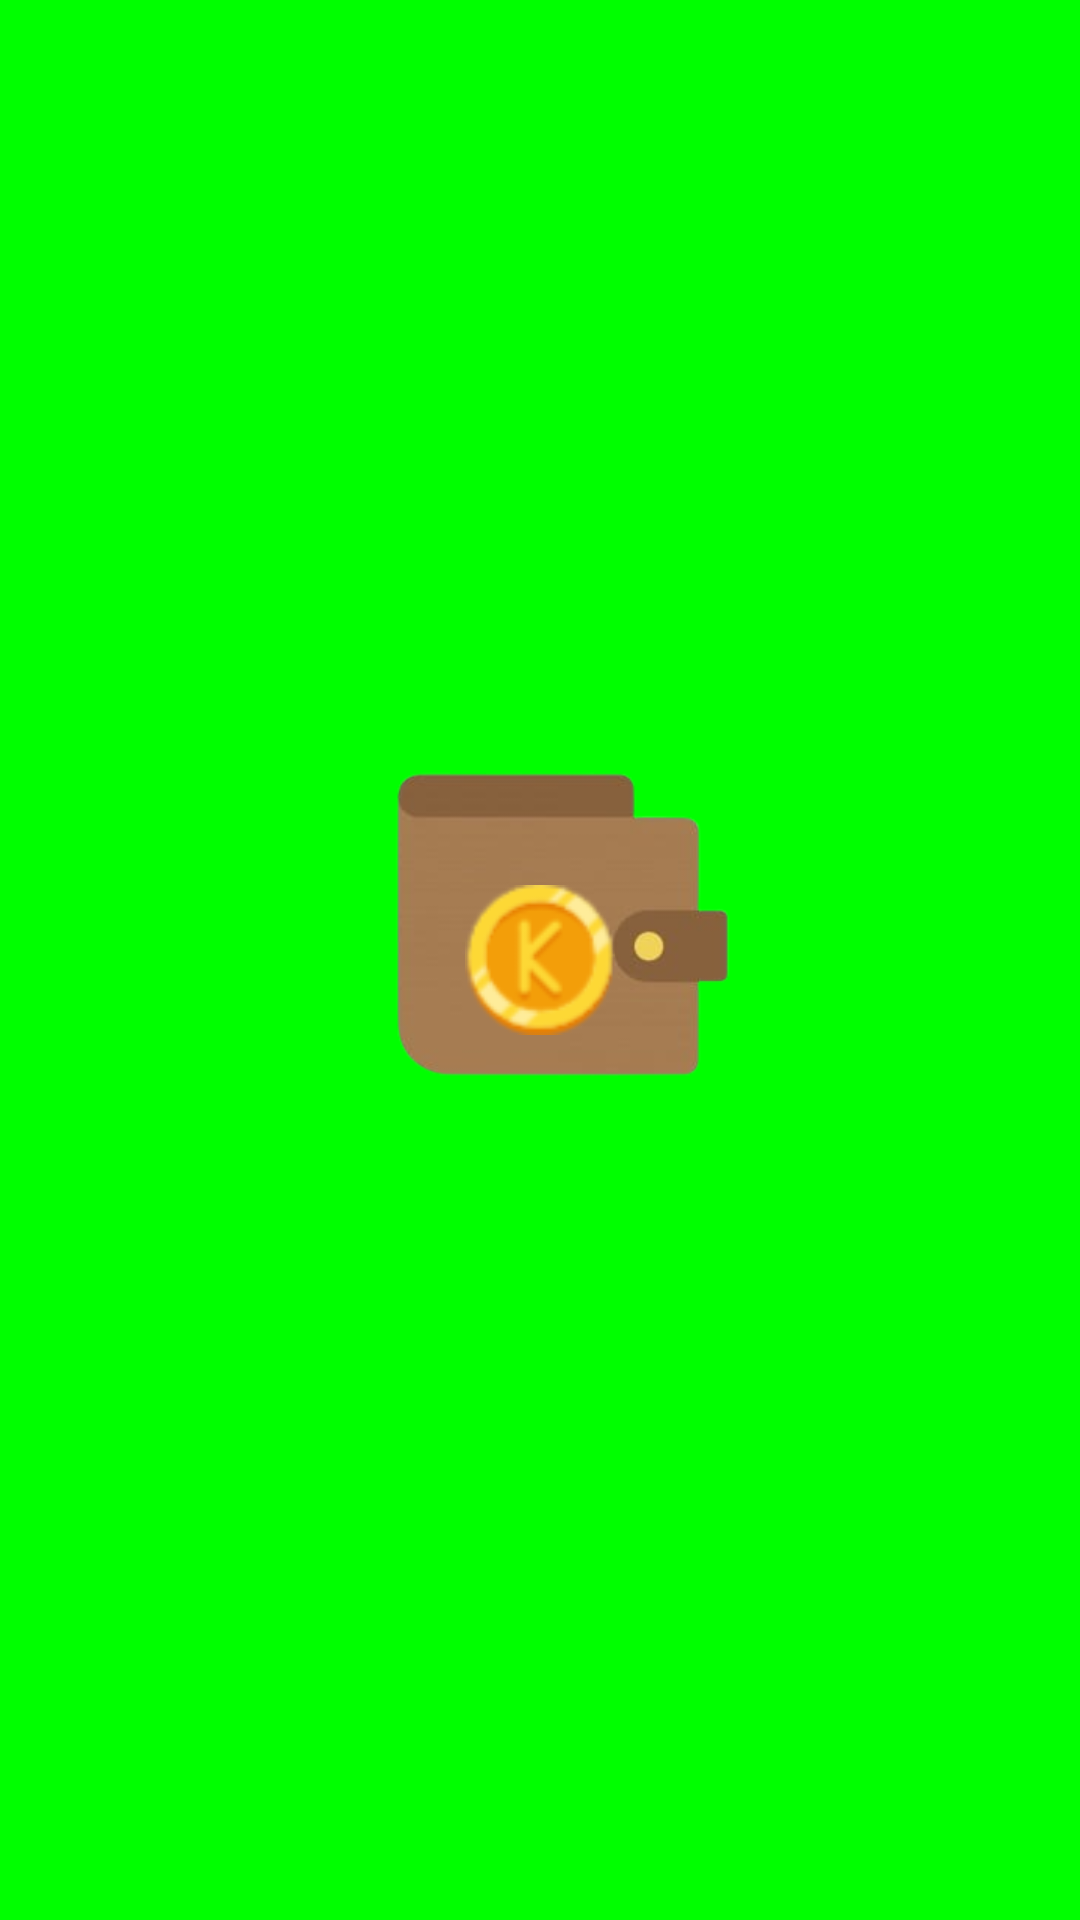

Layout XML and referenced resources for this Android screen:
<!-- AndroidManifest.xml: application theme Theme.Login -->
<!-- res/layout/activity_splash.xml -->
<?xml version="1.0" encoding="utf-8"?>
<androidx.constraintlayout.widget.ConstraintLayout xmlns:android="http://schemas.android.com/apk/res/android"
    xmlns:app="http://schemas.android.com/apk/res-auto"
    xmlns:tools="http://schemas.android.com/tools"
    android:layout_width="match_parent"
    android:layout_height="match_parent"
    android:id="@+id/splashLayout"
    android:background="#00FF00"
    tools:context=".SplashActivity">

    <androidx.constraintlayout.widget.ConstraintLayout
        android:layout_width="250dp"
        android:layout_height="250dp"
        app:layout_constraintTop_toTopOf="parent"
        app:layout_constraintBottom_toBottomOf="parent"
        app:layout_constraintLeft_toLeftOf="parent"
        app:layout_constraintRight_toRightOf="parent">

        <ImageView
            android:id="@+id/walletImage"
            android:layout_width="180dp"
            android:layout_height="180dp"
            android:src="@drawable/wallet"
            app:layout_constraintTop_toTopOf="parent"
            app:layout_constraintBottom_toBottomOf="parent"
            app:layout_constraintStart_toStartOf="parent"
            app:layout_constraintEnd_toEndOf="parent" />

        <ImageView
            android:id="@+id/coinImage"
            android:layout_width="50dp"
            android:layout_height="50dp"
            android:src="@drawable/coin"
            app:layout_constraintTop_toTopOf="parent"
            app:layout_constraintBottom_toBottomOf="parent"
            app:layout_constraintStart_toStartOf="parent"
            app:layout_constraintEnd_toEndOf="parent" />
    </androidx.constraintlayout.widget.ConstraintLayout>

    <TextView
        android:id="@+id/kachinText"
        android:layout_width="wrap_content"
        android:layout_height="wrap_content"
        android:text="Kachin"
        android:textSize="36sp"
        android:textColor="#000000"
        app:layout_constraintBottom_toBottomOf="parent"
        app:layout_constraintStart_toStartOf="parent"
        app:layout_constraintEnd_toEndOf="parent"
        android:layout_marginBottom="90dp"
        android:layout_marginStart="20dp"
        android:layout_marginEnd="20dp"
        android:visibility="gone" />
</androidx.constraintlayout.widget.ConstraintLayout>
<!-- resources referenced by this layout -->
<resources>
  <!-- drawable coin: png bitmap (drawable, 3664 bytes) -->
  <!-- drawable wallet: png bitmap (drawable, 22507 bytes) -->
</resources>
